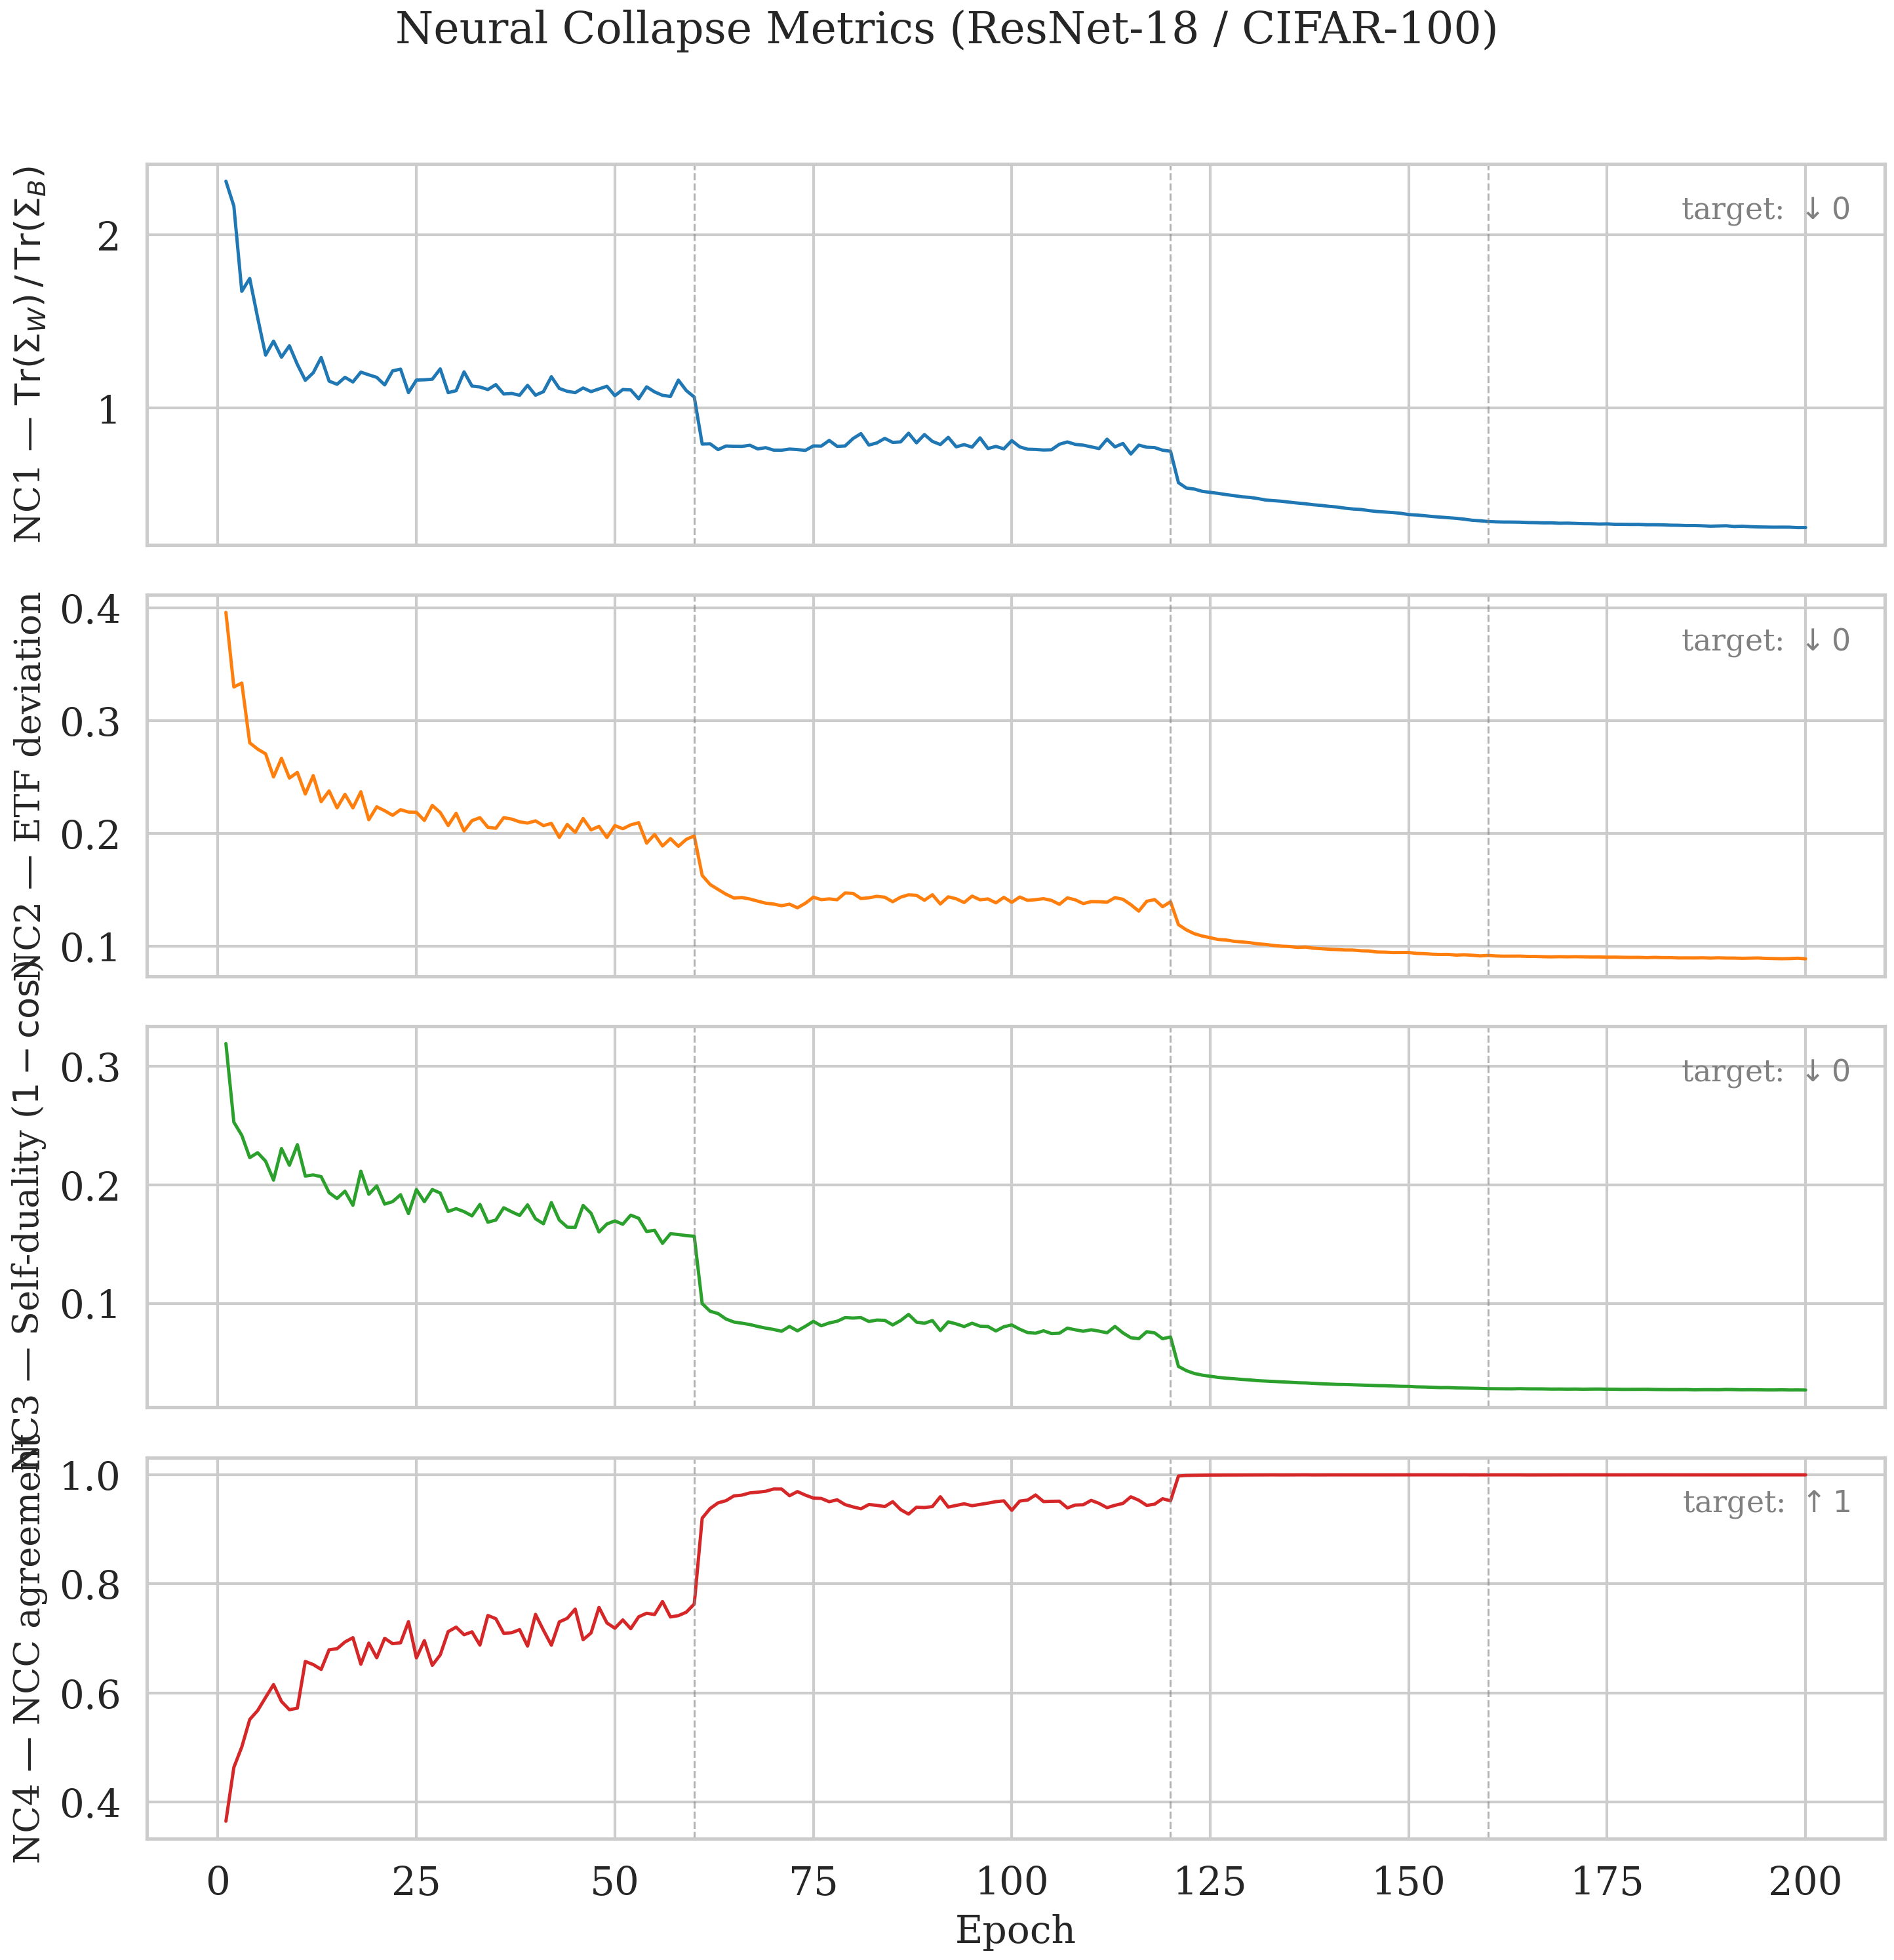

Data behind this chart, as committed beside it:
epoch, train_loss, train_acc, val_loss, val_acc, nc1, nc2, nc2_cos, nc3, nc3_dist, nc4, nc5_correlation, nc5_cka
1, 3.997, 8.438, 3.621, 13.34, 2.311, 0.3959, 0.1583, 0.3193, 0.6386, 0.3651, 0.8076, 0.7386
2, 3.353, 18, 3.215, 22.84, 2.168, 0.3298, 0.1099, 0.253, 0.506, 0.4637, 0.8069, 0.6585
3, 2.844, 27.54, 2.685, 30.38, 1.675, 0.3333, 0.1122, 0.2418, 0.4837, 0.5012, 0.7401, 0.6217
4, 2.406, 35.9, 2.407, 36.56, 1.749, 0.2804, 0.0794, 0.223, 0.4461, 0.5515, 0.8082, 0.7466
5, 2.085, 43.09, 2.222, 41.64, 1.521, 0.2748, 0.07628, 0.2272, 0.4543, 0.568, 0.8317, 0.8078
6, 1.891, 48.0, 2.067, 44.7, 1.306, 0.2706, 0.07397, 0.22, 0.44, 0.592, 0.8167, 0.7846
7, 1.747, 51.03, 1.925, 48.2, 1.387, 0.2501, 0.06319, 0.2041, 0.4081, 0.6155, 0.8154, 0.8024
8, 1.647, 53.7, 2.169, 43.66, 1.294, 0.2667, 0.07184, 0.2307, 0.4614, 0.5846, 0.8035, 0.7768
9, 1.573, 55.48, 2.069, 46.24, 1.359, 0.2492, 0.06271, 0.2166, 0.4331, 0.5694, 0.793, 0.7599
10, 1.492, 57.74, 2.225, 45.16, 1.252, 0.2541, 0.06524, 0.234, 0.4679, 0.5723, 0.8218, 0.8158
11, 1.445, 58.78, 1.749, 52.36, 1.16, 0.235, 0.0558, 0.2075, 0.4149, 0.6579, 0.7871, 0.7763
12, 1.395, 60.19, 1.817, 51.58, 1.203, 0.2513, 0.06381, 0.2084, 0.4169, 0.6522, 0.8025, 0.7672
13, 1.351, 61.41, 1.921, 49.68, 1.292, 0.2282, 0.05262, 0.207, 0.4139, 0.6433, 0.775, 0.7479
14, 1.326, 61.91, 1.715, 54.06, 1.155, 0.2378, 0.05712, 0.1934, 0.3868, 0.6794, 0.7861, 0.741
15, 1.289, 62.69, 1.657, 53.84, 1.137, 0.2227, 0.05011, 0.1885, 0.3771, 0.6812, 0.7782, 0.7564
16, 1.262, 63.46, 1.675, 54.8, 1.177, 0.2347, 0.05566, 0.1947, 0.3894, 0.6936, 0.7945, 0.7765
17, 1.243, 63.97, 1.591, 56.26, 1.15, 0.2227, 0.05012, 0.1828, 0.3655, 0.7015, 0.7973, 0.7742
18, 1.214, 65.03, 1.92, 51.68, 1.207, 0.237, 0.05674, 0.2116, 0.4232, 0.6529, 0.7886, 0.7625
19, 1.198, 64.91, 1.655, 54.98, 1.192, 0.2122, 0.0455, 0.1921, 0.3842, 0.6916, 0.8012, 0.7699
20, 1.177, 66.09, 1.779, 52.9, 1.177, 0.2237, 0.05054, 0.1991, 0.3982, 0.6647, 0.7876, 0.7632
21, 1.17, 65.74, 1.671, 54.22, 1.133, 0.2202, 0.049, 0.1838, 0.3676, 0.7004, 0.7804, 0.7624
22, 1.158, 66.28, 1.751, 54.04, 1.214, 0.2162, 0.0472, 0.1859, 0.3718, 0.6904, 0.8126, 0.7971
23, 1.144, 66.71, 1.7, 54.38, 1.225, 0.2212, 0.04941, 0.1917, 0.3834, 0.6921, 0.7842, 0.7571
24, 1.127, 67.2, 1.567, 57.48, 1.089, 0.2191, 0.04848, 0.1758, 0.3516, 0.7308, 0.7831, 0.7559
25, 1.125, 66.93, 1.79, 53.16, 1.161, 0.2188, 0.04835, 0.196, 0.392, 0.6645, 0.7756, 0.7432
26, 1.099, 67.9, 1.696, 55.4, 1.163, 0.2116, 0.04524, 0.1858, 0.3717, 0.6961, 0.7907, 0.7581
27, 1.097, 67.87, 1.826, 52.28, 1.166, 0.2249, 0.0511, 0.1961, 0.3922, 0.6508, 0.792, 0.7693
28, 1.092, 68.06, 1.86, 51.74, 1.226, 0.2187, 0.04829, 0.1931, 0.3862, 0.67, 0.783, 0.7398
29, 1.075, 68.62, 1.662, 55.22, 1.089, 0.2071, 0.04334, 0.1776, 0.3552, 0.7126, 0.771, 0.7271
30, 1.079, 68.59, 1.743, 55.76, 1.1, 0.218, 0.04798, 0.18, 0.3599, 0.7208, 0.7897, 0.7556
31, 1.063, 69.05, 1.689, 54.84, 1.209, 0.2023, 0.04134, 0.1774, 0.3549, 0.7068, 0.768, 0.7392
32, 1.066, 68.65, 1.638, 55.46, 1.126, 0.2115, 0.04516, 0.1738, 0.3477, 0.7122, 0.7829, 0.7529
33, 1.047, 69.27, 1.85, 54.42, 1.121, 0.2141, 0.04629, 0.1835, 0.3671, 0.6879, 0.8107, 0.8147
34, 1.041, 69.24, 1.66, 57.42, 1.106, 0.2056, 0.04269, 0.1685, 0.3371, 0.7422, 0.7791, 0.753
35, 1.041, 69.48, 1.62, 56.68, 1.135, 0.2046, 0.0423, 0.1703, 0.3407, 0.7363, 0.7935, 0.7786
36, 1.044, 69.34, 1.718, 55.44, 1.081, 0.2141, 0.04631, 0.1807, 0.3614, 0.7094, 0.8031, 0.7953
37, 1.021, 70.07, 1.74, 55.6, 1.084, 0.2128, 0.04575, 0.1773, 0.3546, 0.7106, 0.7984, 0.7901
38, 1.029, 69.92, 1.635, 56.02, 1.073, 0.2104, 0.04471, 0.1742, 0.3484, 0.7162, 0.7846, 0.7644
39, 1.014, 70.23, 1.811, 53.6, 1.131, 0.2093, 0.04425, 0.1831, 0.3663, 0.686, 0.8055, 0.7968
40, 1.019, 69.96, 1.582, 57.86, 1.074, 0.2112, 0.04508, 0.1714, 0.3428, 0.7442, 0.7819, 0.7464
41, 1.014, 70.02, 1.653, 56.66, 1.094, 0.2071, 0.04331, 0.1672, 0.3344, 0.7152, 0.7664, 0.7445
42, 1.01, 70.18, 1.786, 54.24, 1.181, 0.209, 0.04411, 0.1851, 0.3701, 0.6877, 0.7787, 0.7287
43, 0.9984, 70.53, 1.588, 57.9, 1.113, 0.1966, 0.03905, 0.1703, 0.3407, 0.7304, 0.7724, 0.7663
44, 1.005, 70.33, 1.674, 57.54, 1.096, 0.2081, 0.04374, 0.1644, 0.3288, 0.737, 0.7857, 0.7535
45, 0.991, 70.74, 1.571, 58.92, 1.089, 0.2011, 0.04084, 0.1641, 0.3283, 0.7539, 0.7796, 0.7442
46, 0.9902, 71.1, 1.756, 55.5, 1.115, 0.2133, 0.04597, 0.1826, 0.3653, 0.6978, 0.81, 0.7843
47, 0.9806, 71.18, 1.699, 56.62, 1.095, 0.2033, 0.04173, 0.176, 0.3521, 0.7101, 0.8049, 0.7922
48, 0.9882, 70.66, 1.544, 58.6, 1.11, 0.2064, 0.04302, 0.1603, 0.3206, 0.757, 0.7907, 0.7702
49, 0.9845, 70.82, 1.649, 56.54, 1.125, 0.1965, 0.03901, 0.167, 0.334, 0.7285, 0.7689, 0.7369
50, 0.9865, 70.77, 1.659, 57.3, 1.071, 0.2071, 0.04332, 0.1696, 0.3392, 0.7188, 0.8161, 0.7928
51, 0.9842, 71, 1.615, 58.94, 1.107, 0.2043, 0.04214, 0.1668, 0.3336, 0.734, 0.7817, 0.736
52, 0.9746, 71.23, 1.727, 54.86, 1.104, 0.2077, 0.04358, 0.1745, 0.349, 0.7179, 0.7866, 0.7589
53, 0.9728, 71.25, 1.631, 58.3, 1.053, 0.2096, 0.04439, 0.1718, 0.3436, 0.7397, 0.8009, 0.7713
54, 0.9666, 71.35, 1.62, 56.56, 1.122, 0.1916, 0.03706, 0.1607, 0.3213, 0.7462, 0.7773, 0.7544
55, 0.9677, 71.5, 1.582, 58.58, 1.093, 0.1992, 0.04006, 0.1617, 0.3234, 0.7439, 0.7845, 0.7527
56, 0.9816, 71.01, 1.484, 60.16, 1.073, 0.189, 0.03608, 0.1507, 0.3013, 0.7677, 0.7555, 0.7143
57, 0.959, 71.6, 1.594, 57.86, 1.067, 0.1956, 0.03863, 0.1588, 0.3176, 0.7394, 0.7887, 0.7482
58, 0.9665, 71.73, 1.595, 58.42, 1.161, 0.1887, 0.03597, 0.1582, 0.3163, 0.7419, 0.7756, 0.7485
59, 0.965, 71.33, 1.561, 57.74, 1.1, 0.1949, 0.03838, 0.1572, 0.3143, 0.7482, 0.7789, 0.7447
60, 0.9521, 71.99, 1.538, 59.94, 1.063, 0.1979, 0.03958, 0.1567, 0.3133, 0.7632, 0.785, 0.7619
... 140 more rows
